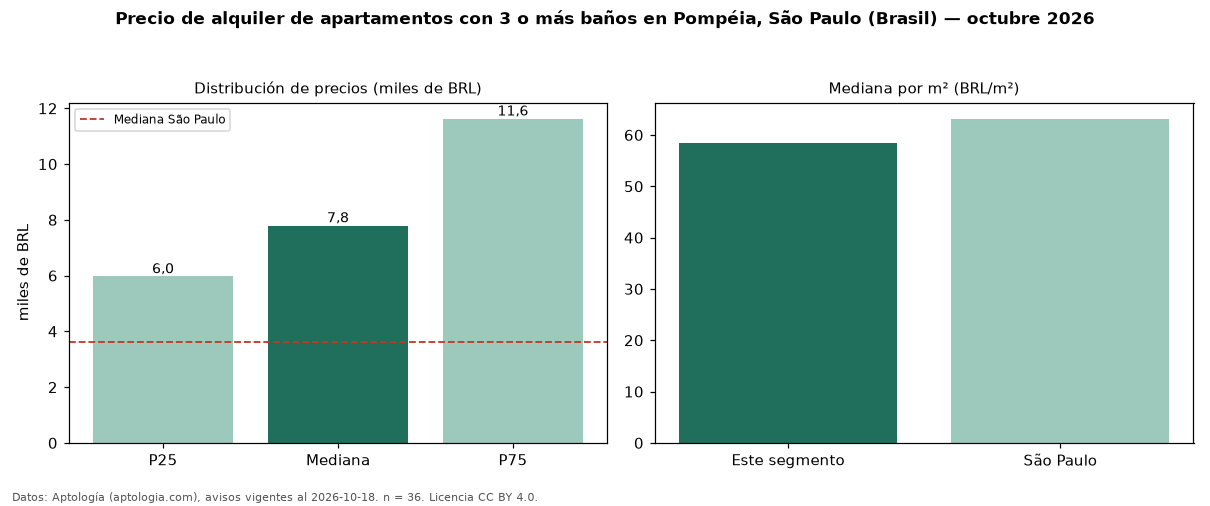

Data behind this chart, as committed beside it:
seccion, metrica, valor, moneda, n
filtro, ban3, con 3 o más baños, , 36
precio, p25, 5969, BRL, 36
precio, mediana, 7795, BRL, 36
precio, p75, 11625, BRL, 36
precio, minimo, 4300, BRL, 36
precio, maximo, 21500, BRL, 36
m2, mediana_precio_m2, 58.42, BRL, 36
m2, area_mediana_m2, 143.5, m2, 36
admin, mediana_admin_mes, 2110, BRL, 36
banos, mediana_banos, 4.0, , 
parqueadero, pct_con_parqueadero, 100.0, %, 35
habitaciones, 3+, 7800, BRL, 33
ciudad, mediana_ciudad_referencia, 3621, BRL, 
ciudad, mediana_m2_ciudad, 63.16, BRL, 
fuente, fecha_datos, 2026-10-18, , 
fuente, atribucion, https://www.aptologia.com/br/aluguel/sao…, , 
fuente, licencia, CC BY 4.0, , 
